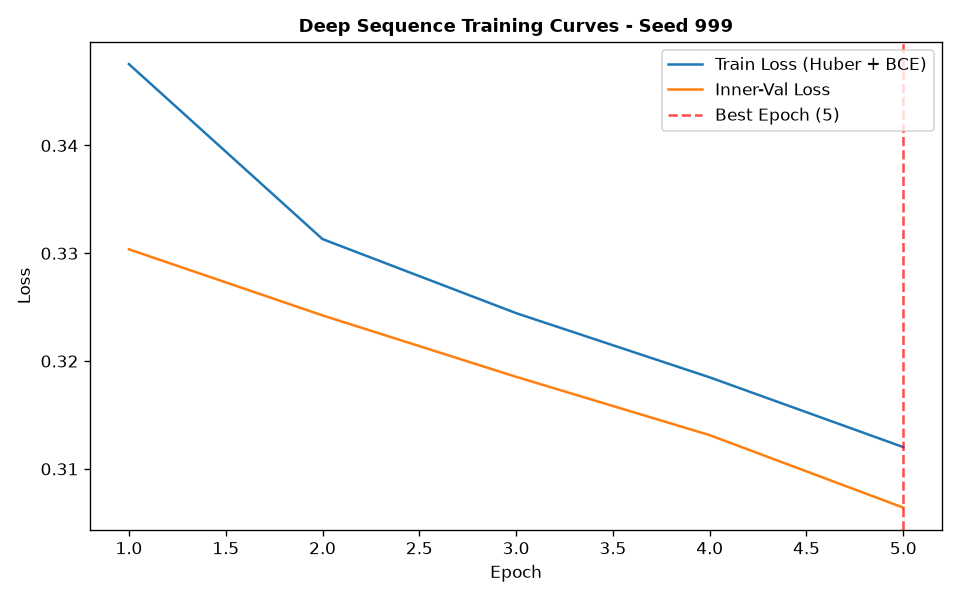

The table this chart was drawn from, first rows:
epoch, train_loss, train_ret_loss, train_dir_loss, val_loss, val_ret_loss, val_dir_loss, lr
1, 0.3475, 0.003967, 0.6872, 0.3304, 0.002018, 0.6567, 0.001
2, 0.3313, 0.002123, 0.6584, 0.3242, 0.001401, 0.6457, 0.001
3, 0.3244, 0.001464, 0.646, 0.3185, 0.0008873, 0.6353, 0.001
4, 0.3185, 0.0008425, 0.6353, 0.3131, 0.0004754, 0.6253, 0.001
5, 0.312, 0.0003335, 0.6234, 0.3064, 0.0002109, 0.6124, 0.001
